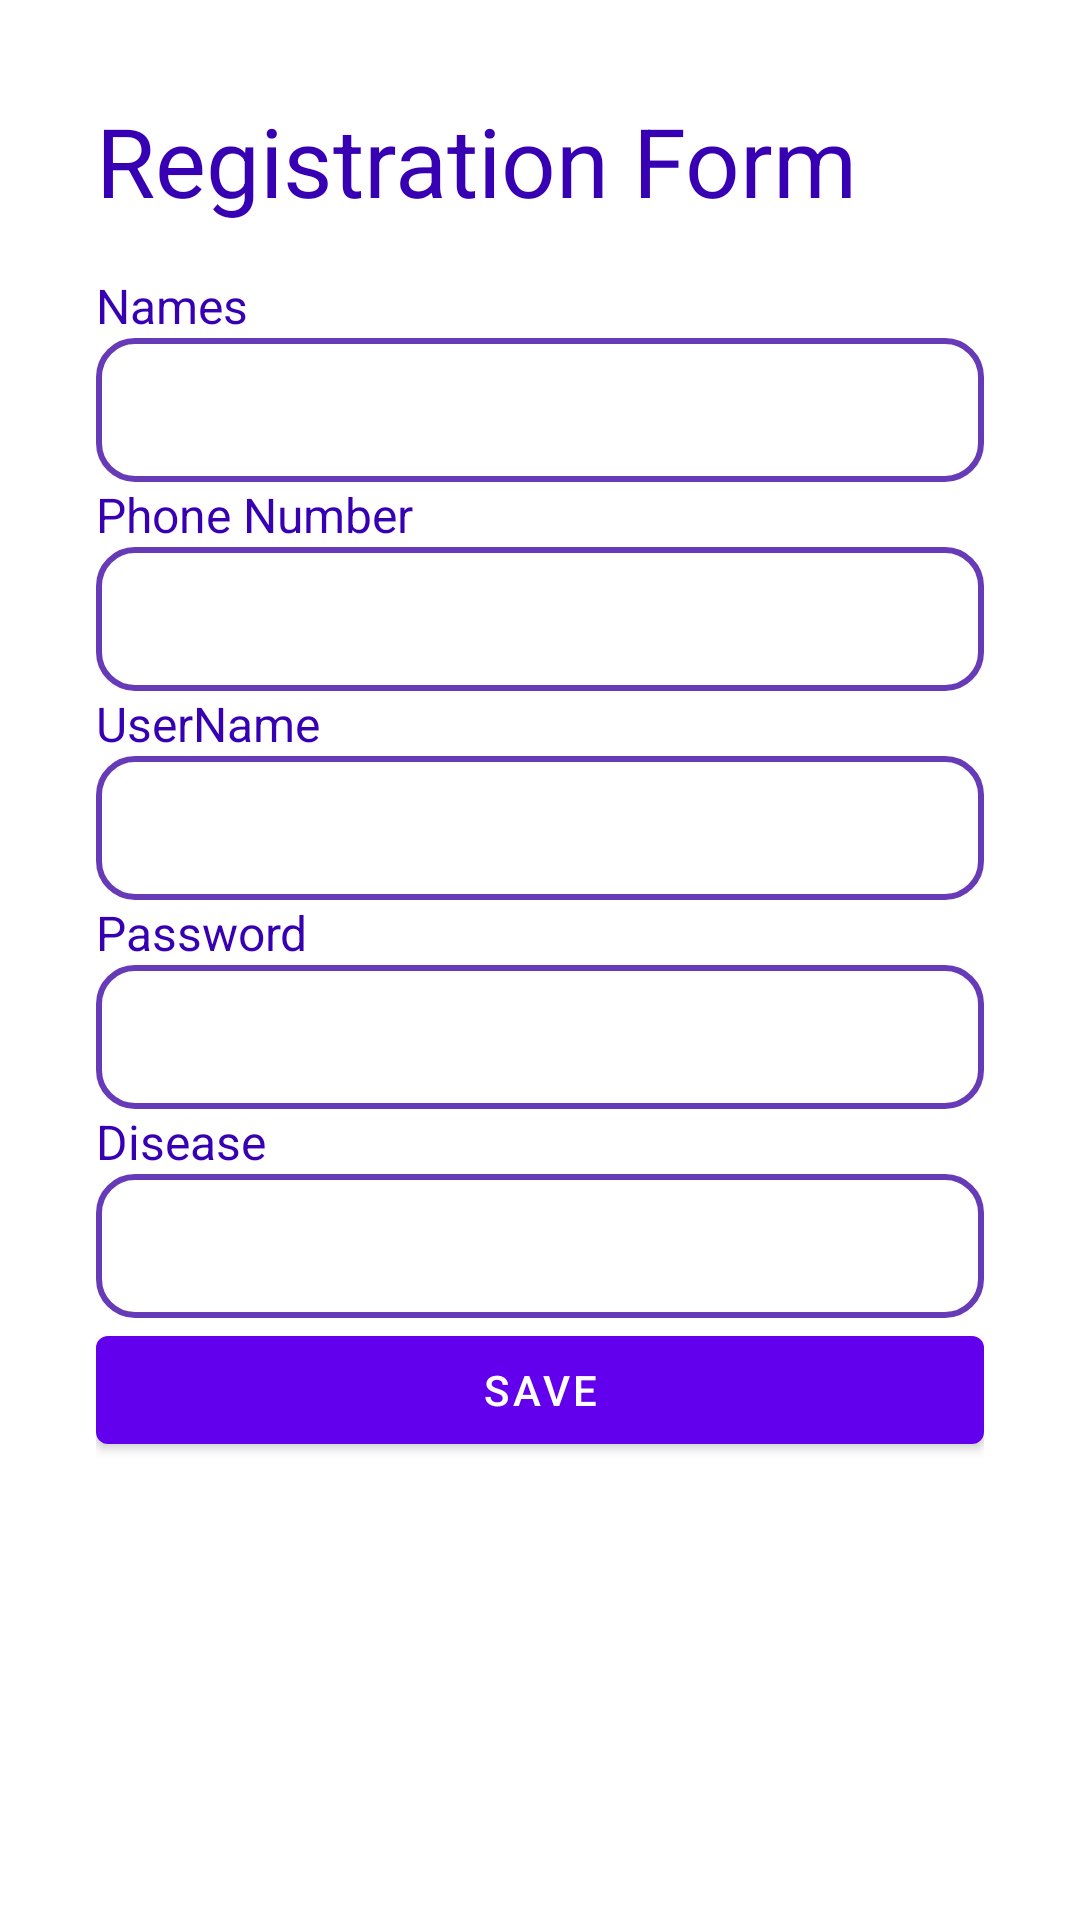

Layout XML and referenced resources for this Android screen:
<!-- AndroidManifest.xml: application theme Theme.SmartphonEmedicate -->
<!-- res/layout/fragment_addperson.xml -->
<?xml version="1.0" encoding="utf-8"?>
<LinearLayout xmlns:android="http://schemas.android.com/apk/res/android"
    xmlns:app="http://schemas.android.com/apk/res-auto"
    xmlns:tools="http://schemas.android.com/tools"
    android:layout_width="match_parent"
    android:layout_height="match_parent"
    android:orientation="vertical"
    android:padding="32dp">

    <TextView
        android:layout_width="match_parent"
        android:layout_height="wrap_content"
        android:text="Registration Form"
        android:textSize="32sp"
        android:textColor="@color/purple_700"
        android:paddingBottom="16dp"/>

    <LinearLayout
        android:layout_width="match_parent"
        android:layout_height="wrap_content"
        android:orientation="vertical">
        <TextView
            android:id="@+id/textView9"
            android:layout_width="match_parent"
            android:layout_height="wrap_content"
            android:textSize="16sp"
            android:textColor="@color/purple_700"
            android:text="Names" />

        <EditText
            android:id="@+id/editTextTextnames"
            android:layout_width="match_parent"
            android:layout_height="48dp"
            android:background="@drawable/inputdis"
            android:ems="10"
            android:paddingStart="12dp"
            android:paddingEnd="12dp"
            android:inputType="textPersonName" />
    </LinearLayout>

    <LinearLayout
        android:layout_width="match_parent"
        android:layout_height="wrap_content"
        android:orientation="vertical">
        <TextView
            android:layout_width="match_parent"
            android:layout_height="wrap_content"
            android:textSize="16sp"
            android:textColor="@color/purple_700"
            android:text="Phone Number" />

        <EditText
            android:id="@+id/editTextphone"
            android:layout_width="match_parent"
            android:layout_height="48dp"
            android:background="@drawable/inputdis"
            android:ems="10"
            android:paddingStart="12dp"
            android:paddingEnd="12dp"
            android:inputType="phone" />
    </LinearLayout>

    <LinearLayout
        android:layout_width="match_parent"
        android:layout_height="wrap_content"
        android:orientation="vertical">
        <TextView
            android:layout_width="match_parent"
            android:layout_height="wrap_content"
            android:textSize="16sp"
            android:textColor="@color/purple_700"
            android:text="UserName" />

        <EditText
            android:id="@+id/editTextusername"
            android:layout_width="match_parent"
            android:layout_height="48dp"
            android:background="@drawable/inputdis"
            android:ems="10"
            android:paddingStart="12dp"
            android:paddingEnd="12dp"
            android:inputType="textPersonName" />
    </LinearLayout>

    <LinearLayout
        android:layout_width="match_parent"
        android:layout_height="wrap_content"
        android:orientation="vertical">
        <TextView
            android:layout_width="match_parent"
            android:layout_height="wrap_content"
            android:textSize="16sp"
            android:textColor="@color/purple_700"
            android:text="Password" />

        <EditText
            android:id="@+id/editTextpass"
            android:layout_width="match_parent"
            android:layout_height="48dp"
            android:background="@drawable/inputdis"
            android:ems="10"
            android:paddingStart="12dp"
            android:paddingEnd="12dp"
            android:inputType="textPassword" />
    </LinearLayout>

    <LinearLayout
        android:layout_width="match_parent"
        android:layout_height="wrap_content"
        android:orientation="vertical">
        <TextView
            android:layout_width="match_parent"
            android:layout_height="wrap_content"
            android:textSize="16sp"
            android:textColor="@color/purple_700"
            android:text="Disease" />

        <EditText
            android:id="@+id/editTextdisease"
            android:layout_width="match_parent"
            android:layout_height="48dp"
            android:background="@drawable/inputdis"
            android:ems="10"
            android:paddingStart="12dp"
            android:paddingEnd="12dp"
            android:inputType="textPersonName" />
    </LinearLayout>
    <Button
        android:id="@+id/savebtn"
        android:layout_width="match_parent"
        android:layout_height="wrap_content"
        android:text="Save"/>

</LinearLayout>
<!-- resources referenced by this layout -->
<resources>
  <!-- drawable inputdis (drawable) -->
  <?xml version="1.0" encoding="utf-8"?>
  <selector xmlns:android="http://schemas.android.com/apk/res/android">
      <item android:state_enabled="true" android:state_focused="true">
          <shape android:shape="rectangle">
              <solid android:color="@color/white"/>
              <corners android:radius="12dp"/>
              <stroke android:color="@color/purple_700" android:width="2dp"/>
          </shape>
      </item>
  
  
      <item android:state_enabled="true">
          <shape android:shape="rectangle">
              <solid android:color="@color/white"/>
              <corners android:radius="12dp"/>
              <stroke android:color="#673AB7" android:width="2dp"/>
          </shape>
      </item>
  
  
  
  
  </selector>
  <style name="Theme.SmartphonEmedicate" parent="Theme.MaterialComponents.DayNight.DarkActionBar">
          
          <item name="colorPrimary">@color/purple_500</item>
          <item name="colorPrimaryVariant">@color/purple_700</item>
          <item name="colorOnPrimary">@color/white</item>
          
          <item name="colorSecondary">@color/teal_200</item>
          <item name="colorSecondaryVariant">@color/teal_700</item>
          <item name="colorOnSecondary">@color/black</item>
          
          <item name="android:statusBarColor" tools:targetApi="l">?attr/colorPrimaryVariant</item>
          
      </style>
  <!-- not gathered from this repository: default colours our renderer supplied (Android Studio template values) -->
  <color name="purple_500">#FF6200EE</color>
  <color name="purple_700">#FF3700B3</color>
  <color name="teal_200">#FF03DAC5</color>
  <color name="teal_700">#FF018786</color>
  <color name="black">#FF000000</color>
  <color name="white">#FFFFFFFF</color>
</resources>
